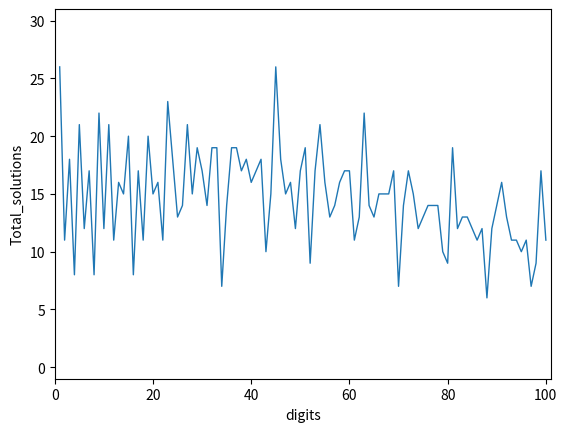

Python code for this plot:
#!/usr/bin/env python
# coding: utf-8

# In[67]:


#  1. Flowchart
def Print_values(a,b,c):
    if a>b:
        if b>c:
            print(a,b,c)
        elif a>c:
            print(a,c,b)
        else:
            print(c,a,b)
    elif b<=c:
        print(c,b,a)
import random
a = random.randint(0,50)
b = random.randint(0,50)
c = random.randint(0,50)
print("a:",a,"\nb:",b," \nc:",c)
Print_values(a,b,c)


# In[71]:


#  2. Matrix multiplication
#  2.1 
import numpy as np
M1 = np.random.randint(0,50,(5,10))
M2 = np.random.randint(0,50,(10,5))
print("M1: \n",M1)
print("M2: \n",M2)


# In[72]:


#  2.2 
def Matrix_multip(M1,M2):
    import numpy as np
    row1 = 5
    column1 = 5
    #  K为M1的行数及M2的列数
    K = 10
    M3 = np.zeros((row1,column1))
#  使用三重for循环时，我参考了网址：https://blog.csdn.net/m0_52025744/article/details/121947127
    for i in range(row1):
        for j in range(column1):
            for k in range(K):
                M3[i,j] = M3[i,j] + M1[i,k] * M2[k,j]
    print (M3)
Matrix_multip(M1,M2)


# In[73]:


#  3. Pascal triangle
N = [1]
Rows = 100 
#  当行数为200时，将上行Rows的值改为200

for i in range(Rows):
    N.append(0)
    N = [N[K]+N[K-1]for K in range(i+1)]
print(N)
#  以下结果目前显示的是第100行的数字集


# In[74]:


#  4. Add or double
def Least_moves(a):
    if a%2 ==0:
        return Least_moves(a/2)+1
    elif a==1:
        return 0
    else:
        return Least_moves(a-1)+1
Least_moves(5)
print(Least_moves(5))


# In[75]:


#  5. Dynamic programming
# 5.1
import numpy as np
N1 = np.random.randint(0,100)
print(N1)
def Find_expression(num):
    dig = "123456789"
    opration = ['+', '-', '']
    def All_expression(dig):
        if len(dig) == 1:
            return [dig] 
        else:
            return [dig[0] + j + i for i in All_expression(dig[1:]) for j in opration]
    return [i for i in All_expression(dig) if eval(i) == N1]
print(Find_expression(N1))

#  以下结果说明当输入值等于67时，有以下15个式子可以通过加减运算得到67


# In[76]:


#  5.2
Total_solutions=[]
for N2 in range(1,101):
    def Find_expression(num):
        dig = "123456789"
        opration = ['+', '-', '']
        def All_expression(dig):
            if len(dig) == 1:
                return [dig] 
            else:
                return [dig[0] + j + i for i in All_expression(dig[1:]) for j in opration]
        return [i for i in All_expression(dig) if eval(i) == N2]
    Total_solutions.append(len(Find_expression(N2)))
print(Total_solutions)
#  以上代码基本与5.1相同，仅将输入随机数改为：依次输入1到100。并添加了一步：计算list中的元素个数，即输入的数字对应的Total_solutions的个数

# 使用matplotlib模块画坐标图时，我参考了网址：https://blog.csdn.net/HHG20171226/article/details/101294381
# 横坐标为输入的数字，纵坐标为数字对应的解决方式的总数
import matplotlib.pyplot as plt
import numpy as np

x_axis_data = list(range(1,101))
y_axis_data = Total_solutions

plt.plot(x_axis_data, y_axis_data, '-', alpha=1, linewidth=1)
plt.xlabel('digits') 
plt.ylabel('Total_solutions')
plt.ylim(-1,31)
plt.xlim(0,101)
plt.show()
#  以下集合是1-100按顺序所对应的Total_solutions，为了更好看清图片，横纵坐标的范围，左右均扩大了1个单位,
#  可以看出Total_solutions（max）=26 对应的数字是1和45； Total_solutions（min）=6 对应的数字是88

